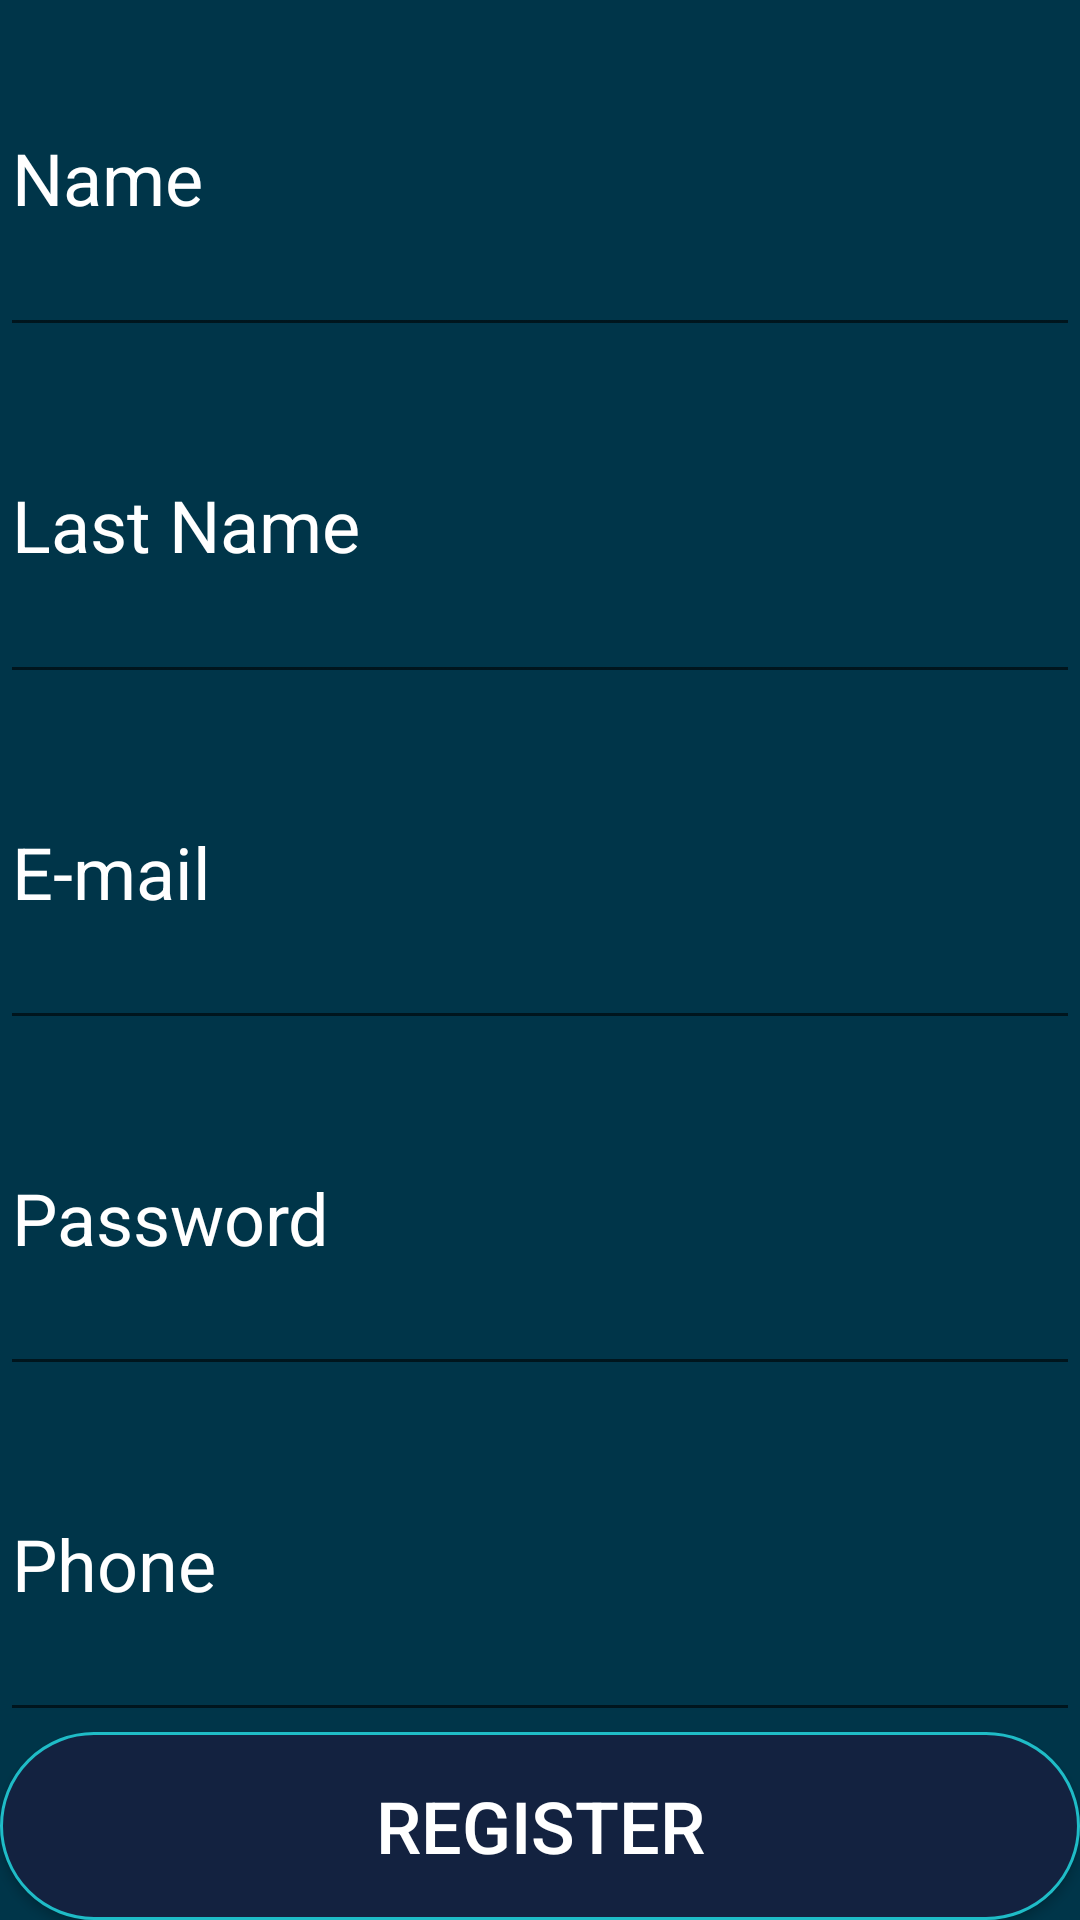

Android layout source for this screen:
<!-- AndroidManifest.xml: application theme Theme.StocksPortfolio -->
<!-- res/layout/fragment_register.xml -->
<?xml version="1.0" encoding="utf-8"?>
<LinearLayout xmlns:android="http://schemas.android.com/apk/res/android"
    xmlns:tools="http://schemas.android.com/tools"
    android:layout_width="match_parent"
    android:layout_height="match_parent"
    android:background="@color/material_dynamic_primary20"
    android:orientation="vertical"
    tools:context=".Register">

    <EditText
        android:id="@+id/Name"
        android:layout_width="match_parent"
        android:layout_height="match_parent"
        android:layout_weight="1"
        android:hint="Name"
        android:textAlignment="viewStart"
        android:textColor="@color/white"
        android:textColorHint="@color/white"
        android:textSize="24sp" />

    <EditText
        android:id="@+id/LastName"
        android:layout_width="match_parent"
        android:layout_height="match_parent"
        android:layout_weight="1"
        android:hint="Last Name"
        android:textColor="@color/white"
        android:textColorHint="@color/white"
        android:textSize="24sp" />

    <EditText
        android:id="@+id/NewEmail"
        android:layout_width="match_parent"
        android:layout_height="match_parent"
        android:layout_weight="1"
        android:ems="10"
        android:hint="E-mail"
        android:inputType="textEmailAddress"
        android:textColor="@color/white"
        android:textColorHint="@color/white"
        android:textSize="24sp" />

    <EditText
        android:id="@+id/NewPass"
        android:layout_width="match_parent"
        android:layout_height="match_parent"
        android:layout_weight="1"
        android:ems="10"
        android:hint="Password"
        android:inputType="textPassword"
        android:textColor="@color/white"
        android:textColorHint="@color/white"
        android:textSize="24sp" />

    <EditText
        android:id="@+id/Phone"
        android:layout_width="match_parent"
        android:layout_height="match_parent"
        android:layout_weight="1"
        android:ems="10"
        android:hint="Phone"
        android:inputType="phone"
        android:textColor="@color/white"
        android:textColorHint="@color/white"
        android:textSize="24sp" />

    <Button
        android:id="@+id/BackToLogin"
        android:layout_width="match_parent"
        android:layout_height="match_parent"
        android:layout_weight="1.1"
        android:background="@drawable/buttondesign"
        android:text="Register"
        android:textColor="@color/white"
        android:textSize="24sp" />
</LinearLayout>
<!-- resources referenced by this layout -->
<resources>
  <!-- drawable buttondesign (drawable) -->
  <?xml version="1.0" encoding="utf-8"?>
  <shape xmlns:android="http://schemas.android.com/apk/res/android">
      <corners android:radius="45dp"/>
      <gradient android:angle="225"
          android:startColor="#132240"
          android:centerColor="#132240"
          android:endColor="#132240"/>
      <stroke android:color="#1FBCC7" android:width="1dp"/>
  </shape>
  <style name="Theme.StocksPortfolio" parent="Base.Theme.StocksPortfolio" />
  <style name="Base.Theme.StocksPortfolio" parent="Theme.AppCompat.DayNight.NoActionBar">
          
          
      </style>
  <!-- not gathered from this repository: default colours our renderer supplied (Android Studio template values) -->
  <color name="white">#FFFFFFFF</color>
</resources>
